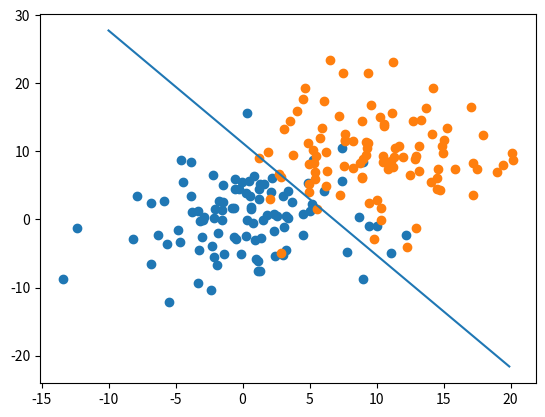

Write Python code to recreate this figure.
from matplotlib import pyplot as plt
import numpy as np


class WidrowHoff:
    EPOCH = 100

    def __init__(self, n_dim, n_class, rho=1e-3):
        self.W = np.random.randn(n_class, n_dim + 1)
        self.rho = rho

    def train(self, data, label):
        for i in range(self.__class__.EPOCH):
            # shuffle
            perm = np.random.permutation(len(data))
            data, label = data[perm], label[perm]

            for x, y in zip(list(data), list(label)):
                # update weight
                pred = self.predict(x)
                X = np.repeat(np.array(list(x) + [1])[np.newaxis, :],
                              self.W.shape[0],
                              axis=0)
                E = np.repeat((self.predict(x) - y)[:, np.newaxis],
                              self.W.shape[1],
                              axis=1)
                self.W = self.W - self.rho * E * X

    def predict(self, x):
        x = np.array(list(x) + [1])
        return np.dot(self.W, x)


if __name__ == '__main__':
    # prepare dataset
    X_c0 = 5 * np.random.randn(100, 2)
    X_c1 = 5 * np.random.randn(100, 2) + np.array([10, 10])

    data = np.concatenate([X_c0, X_c1])
    label = np.array([[1, 0] for i in range(100)] +
                     [[0, 1] for i in range(100)])

    # train
    widrow_hoff = WidrowHoff(n_dim=2, n_class=2)
    widrow_hoff.train(data, label)

    # show
    plt.scatter(X_c0[:, 0], X_c0[:, 1])
    plt.scatter(X_c1[:, 0], X_c1[:, 1])

    w = widrow_hoff.W[0] - widrow_hoff.W[1]
    y = lambda x: w[0] / -w[1] * x + w[2] / -w[1]
    x = np.arange(-10, 20, 0.1)
    plt.plot(x, y(x))

    plt.show()
